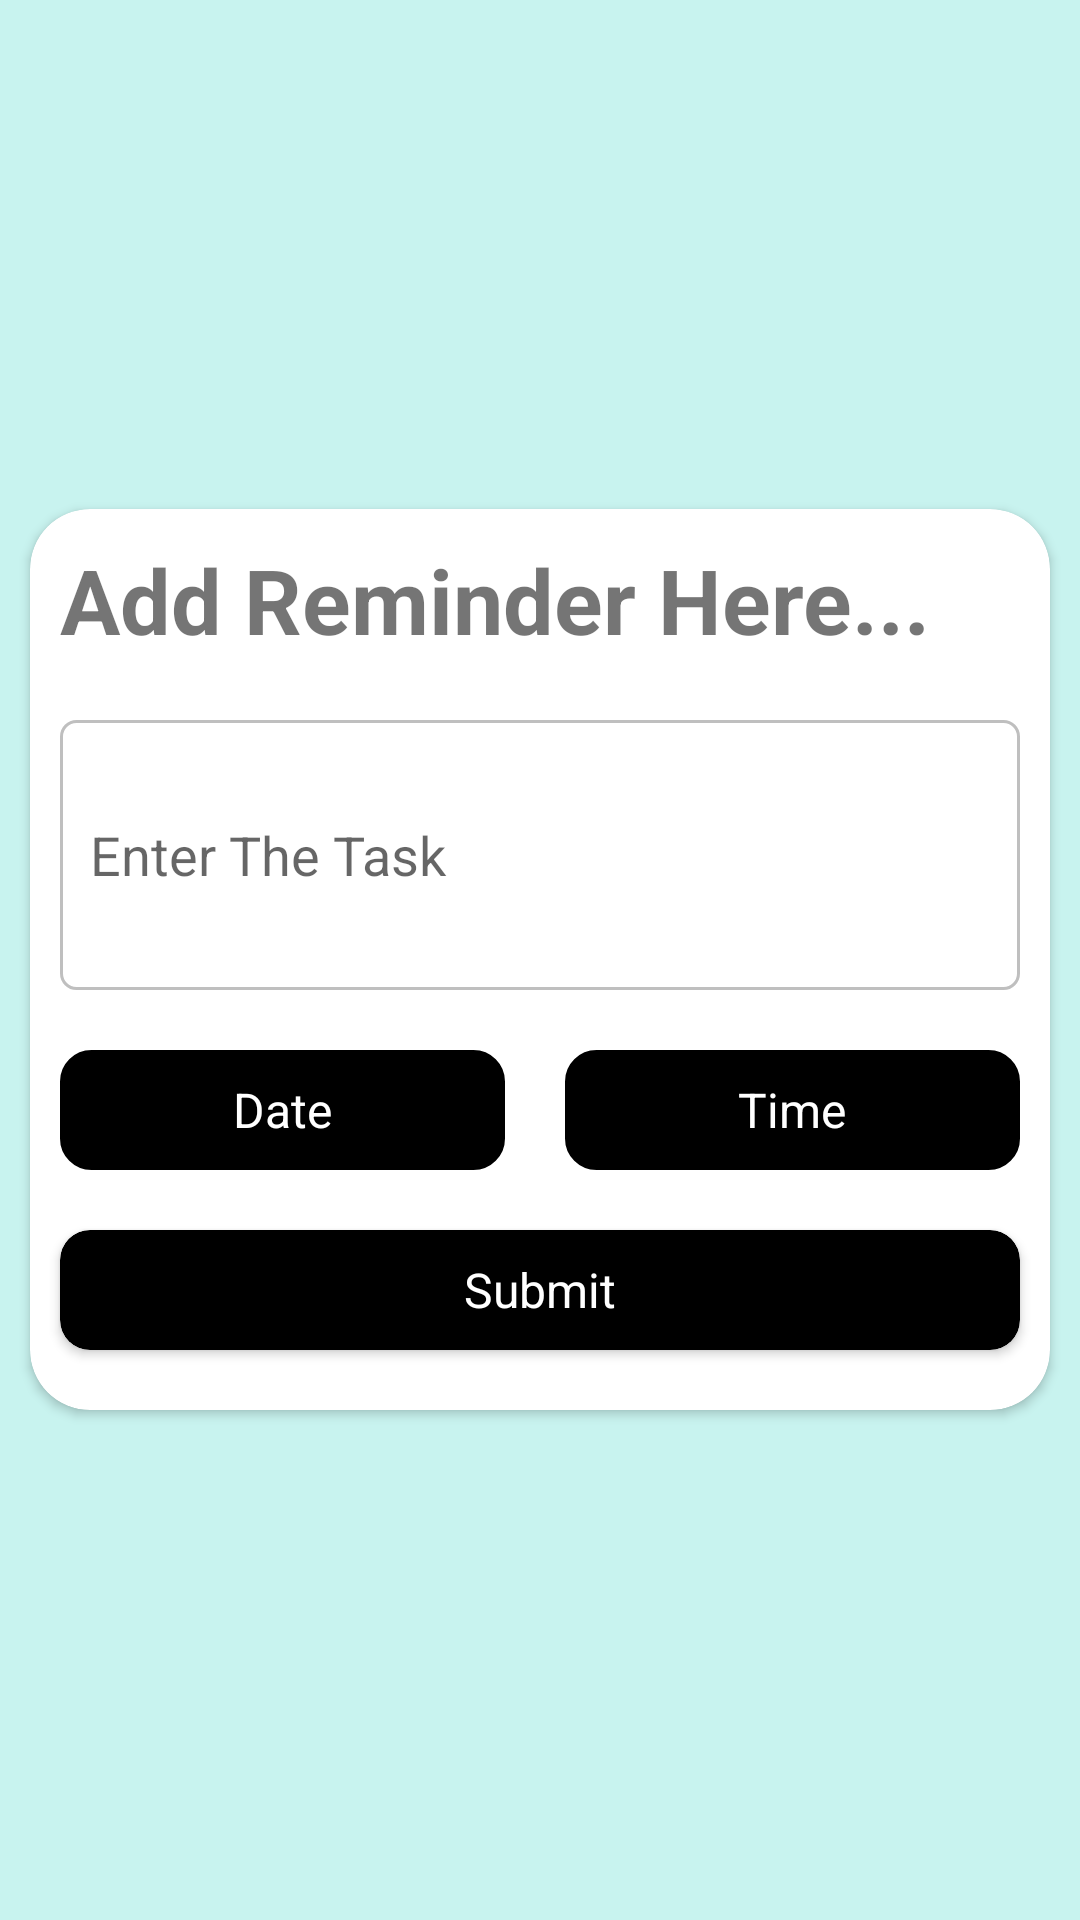

Layout XML and referenced resources for this Android screen:
<!-- AndroidManifest.xml: application theme Theme.BudgetManagement -->
<!-- res/layout/activity_reminder.xml -->
<?xml version="1.0" encoding="utf-8"?>

<LinearLayout xmlns:android="http://schemas.android.com/apk/res/android"
    xmlns:app="http://schemas.android.com/apk/res-auto"
    xmlns:tools="http://schemas.android.com/tools"
    android:layout_width="match_parent"

    android:background="@color/purple_200"
    android:layout_height="match_parent"
    android:gravity="center"
    android:orientation="vertical"
    app:backgroundTint="@null"
    tools:context=".ReminderActivity">


    <androidx.cardview.widget.CardView
        android:layout_width="match_parent"
        android:layout_height="wrap_content"
        android:layout_margin="10dp"
        app:cardCornerRadius="20dp">

        <LinearLayout
            android:layout_width="match_parent"
            android:layout_height="match_parent"

            android:orientation="vertical"
            app:backgroundTint="@null">


            <TextView
                android:layout_width="wrap_content"
                android:layout_height="wrap_content"
                android:text="Add Reminder Here..."
                android:textSize="30dp"
                android:textStyle="bold"
                android:layout_margin="10dp"/>


            <EditText
                android:id="@+id/editTitle"
                android:layout_width="match_parent"
                android:layout_height="90dp"
                android:background="@drawable/register"
                android:layout_margin="10dp"
                android:hint="Enter The Task"
                android:padding="10dp"/>


            <LinearLayout
                android:layout_width="match_parent"
                android:layout_height="wrap_content"
                android:orientation="horizontal">




                    <TextView
                        android:id="@+id/btnDate"
                        android:layout_width="wrap_content"
                        android:layout_height="40dp"
                        android:text="Date"
                        android:layout_margin="10dp"
                        android:layout_weight="1"
                        android:background="@drawable/reminderbtn"
                        android:textColor="@color/white"
                        android:textAlignment="center"
                        android:gravity="center"
                        android:layout_gravity="center"
                        android:textSize="16sp"/>



                    <TextView
                        android:id="@+id/btnTime"
                        android:layout_width="wrap_content"
                        android:layout_height="40dp"
                        android:text="Time"
                        android:textColor="@color/white"
                        android:layout_gravity="center"
                        android:layout_weight="1"
                        android:gravity="center"
                        android:layout_margin="10dp"
                        android:background="@drawable/reminderbtn"
                        android:textSize="16sp"/>


            </LinearLayout>


            <androidx.cardview.widget.CardView
                android:id="@+id/btnSbumit"
                android:layout_width="match_parent"
                android:layout_height="40dp"
                app:cardCornerRadius="10dp"
                app:cardBackgroundColor="@color/black"
                android:layout_marginTop="10dp"
                android:layout_marginStart="10dp"
                android:layout_marginEnd="10dp"
                android:layout_marginBottom="20dp"
                android:text="Save" >
                <TextView
                    android:layout_width="wrap_content"
                    android:layout_height="wrap_content"
                    android:text="Submit"
                    android:textColor="@color/white"
                    android:layout_gravity="center"
                    android:textSize="16sp"/>
            </androidx.cardview.widget.CardView>

        </LinearLayout>

    </androidx.cardview.widget.CardView>


</LinearLayout>
<!-- resources referenced by this layout -->
<resources>
  <color name="black">#FF000000</color>
  <color name="purple_200">#C8F3EF</color>
  <color name="white">#FFFFFF</color>
  <!-- drawable register (drawable) -->
  <?xml version="1.0" encoding="utf-8"?>
  <shape xmlns:android="http://schemas.android.com/apk/res/android"
      android:padding="10dp"
      android:shape="rectangle" >
  
  
      <stroke
          android:width="1dp"
          android:color="#BFBFBF" />
  
      <corners
          android:bottomLeftRadius="5dp"
          android:bottomRightRadius="5dp"
          android:topLeftRadius="5dp"
          android:topRightRadius="5dp" />
      <solid
          android:color="#FFFFFF"/>
  
  </shape>
  <!-- drawable reminderbtn (drawable) -->
  <?xml version="1.0" encoding="utf-8"?>
  <shape xmlns:android="http://schemas.android.com/apk/res/android"
      android:padding="10dp"
      android:shape="rectangle" >
  
  
      <stroke
          android:width="1dp"
          android:color="@color/black" />
  
      <corners
          android:bottomLeftRadius="10dp"
          android:bottomRightRadius="10dp"
          android:topLeftRadius="10dp"
          android:topRightRadius="10dp" />
      <solid
          android:color="@color/black"/>
  
  </shape>
  <style name="Theme.BudgetManagement" parent="Theme.MaterialComponents.DayNight.DarkActionBar">
          
          <item name="colorPrimary">@color/purple_500</item>
          <item name="colorPrimaryVariant">@color/purple_700</item>
  
          <item name="colorOnPrimary">@color/white</item>
          <item name="windowNoTitle">true</item>
          <item name="windowActionBar">false</item>
          
          <item name="colorSecondary">@color/teal_200</item>
          <item name="colorSecondaryVariant">@color/teal_700</item>
          <item name="colorOnSecondary">@color/black</item>
          
          <item name="android:statusBarColor">@color/black</item>
          
      </style>
  <color name="purple_500">#FF6200EE</color>
  <color name="purple_700">#FF3700B3</color>
  <color name="teal_200">#FF03DAC5</color>
  <color name="teal_700">#FF018786</color>
</resources>
